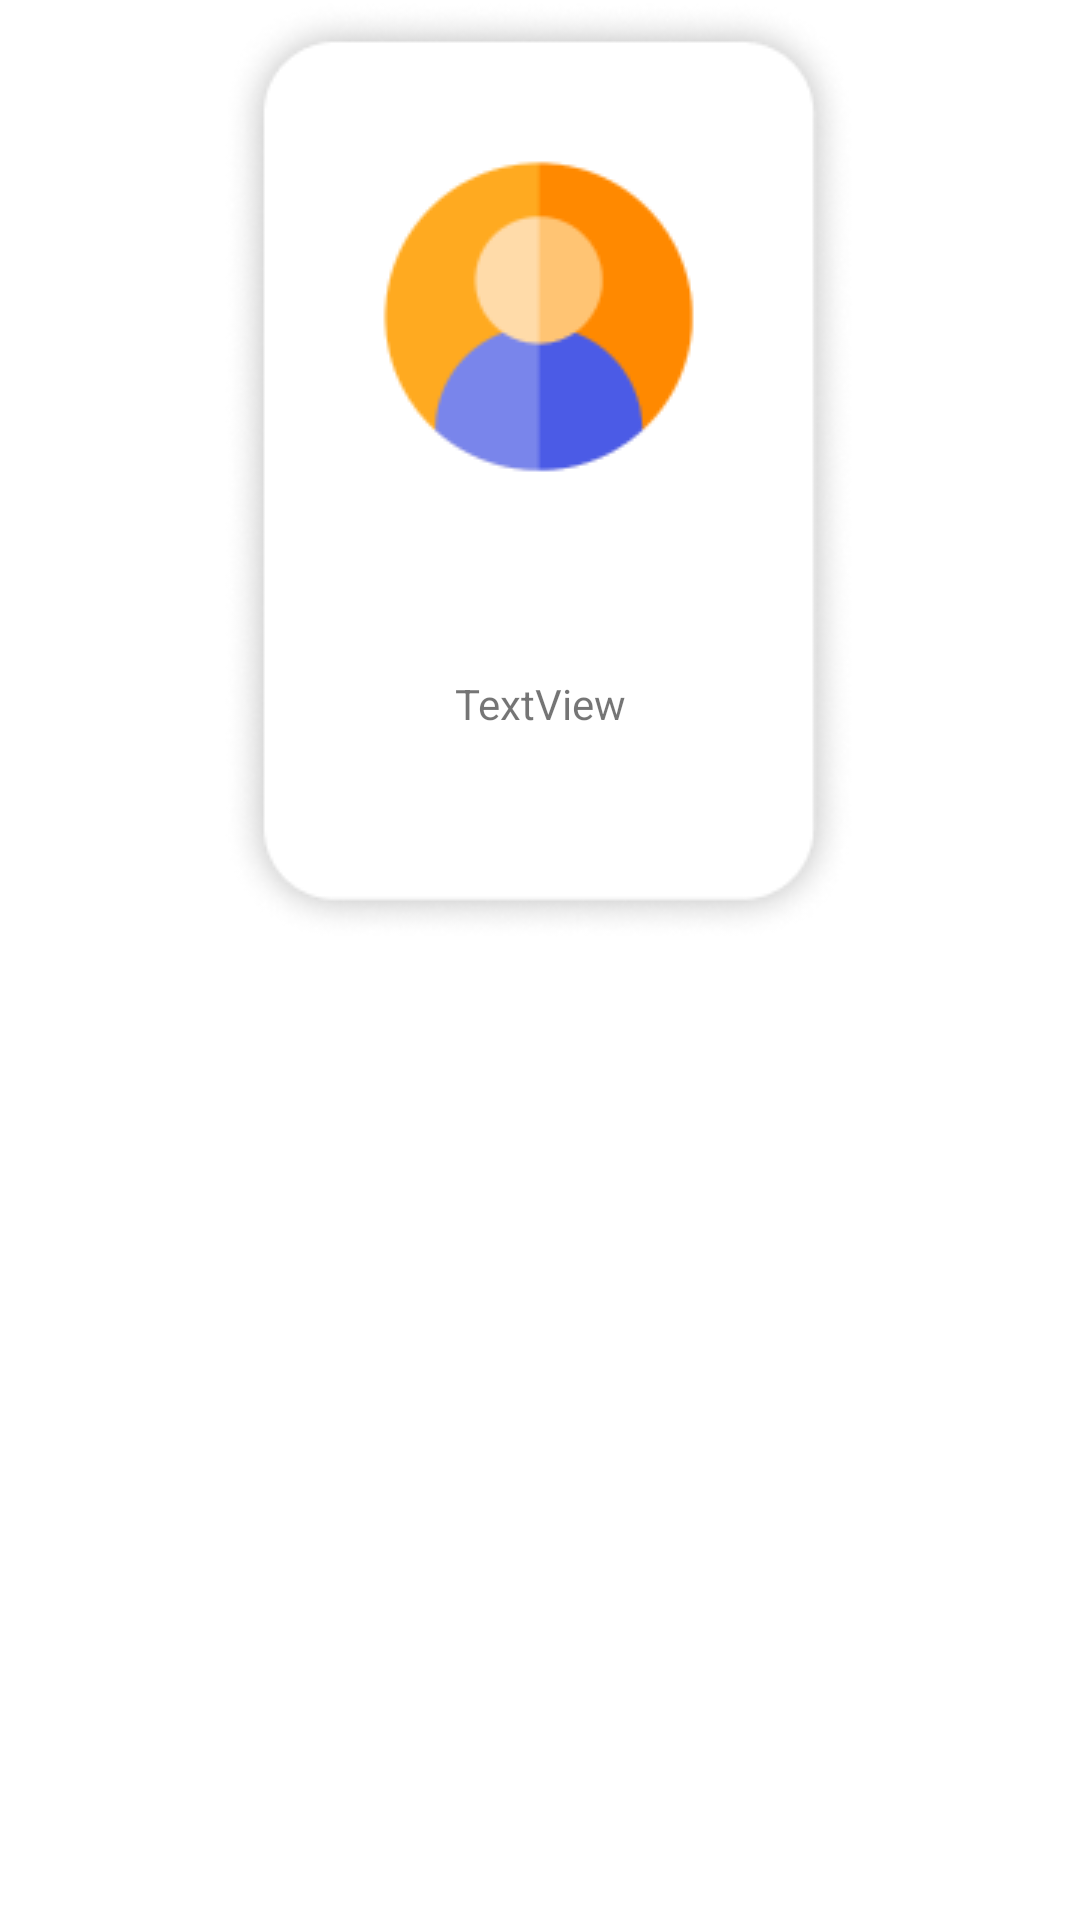

The Android layout XML behind this screen, and the referenced resources:
<!-- AndroidManifest.xml: application theme Theme.HealthApplication -->
<!-- res/layout/activity_main_card_item.xml -->
<?xml version="1.0" encoding="utf-8"?>
<androidx.coordinatorlayout.widget.CoordinatorLayout xmlns:android="http://schemas.android.com/apk/res/android"
    xmlns:app="http://schemas.android.com/apk/res-auto"
    xmlns:tools="http://schemas.android.com/tools"
    android:layout_width="match_parent"
    android:layout_height="wrap_content"
    android:id="@+id/home_card"
    tools:context=".MainActivity">

    <androidx.constraintlayout.widget.ConstraintLayout
        android:layout_width="match_parent"
        android:layout_height="wrap_content">

        <ImageView
            android:id="@+id/home_card_image"
            android:layout_width="wrap_content"
            android:layout_height="wrap_content"
            app:layout_constraintEnd_toEndOf="parent"
            app:layout_constraintStart_toStartOf="parent"
            app:layout_constraintTop_toTopOf="parent"
            app:layout_constraintVertical_bias="0.0"
            app:srcCompat="@drawable/bg_profile" />

        <TextView
            android:id="@+id/home_card_text"
            android:layout_width="wrap_content"
            android:layout_height="wrap_content"
            android:text="TextView"
            app:layout_constraintBottom_toBottomOf="@+id/home_card_image"
            app:layout_constraintEnd_toEndOf="@+id/home_card_image"
            app:layout_constraintStart_toStartOf="@+id/home_card_image"
            app:layout_constraintTop_toTopOf="@+id/home_card_image"
            app:layout_constraintVertical_bias="0.76" />
    </androidx.constraintlayout.widget.ConstraintLayout>

</androidx.coordinatorlayout.widget.CoordinatorLayout>
<!-- resources referenced by this layout -->
<resources>
  <!-- drawable bg_profile: png bitmap (drawable, 19789 bytes) -->
  <style name="Theme.HealthApplication" parent="Theme.MaterialComponents.DayNight.DarkActionBar">
          
          <item name="colorPrimary">@color/purple_500</item>
          <item name="colorPrimaryVariant">@color/purple_700</item>
          <item name="colorOnPrimary">@color/white</item>
          
          <item name="colorSecondary">@color/teal_200</item>
          <item name="colorSecondaryVariant">@color/teal_700</item>
          <item name="colorOnSecondary">@color/black</item>
          
          <item name="android:statusBarColor" tools:targetApi="l">?attr/colorPrimaryVariant</item>
          
      </style>
  <!-- not gathered from this repository: default colours our renderer supplied (Android Studio template values) -->
  <color name="purple_500">#FF6200EE</color>
  <color name="purple_700">#FF3700B3</color>
  <color name="teal_200">#FF03DAC5</color>
  <color name="teal_700">#FF018786</color>
  <color name="black">#FF000000</color>
  <color name="white">#FFFFFFFF</color>
</resources>
